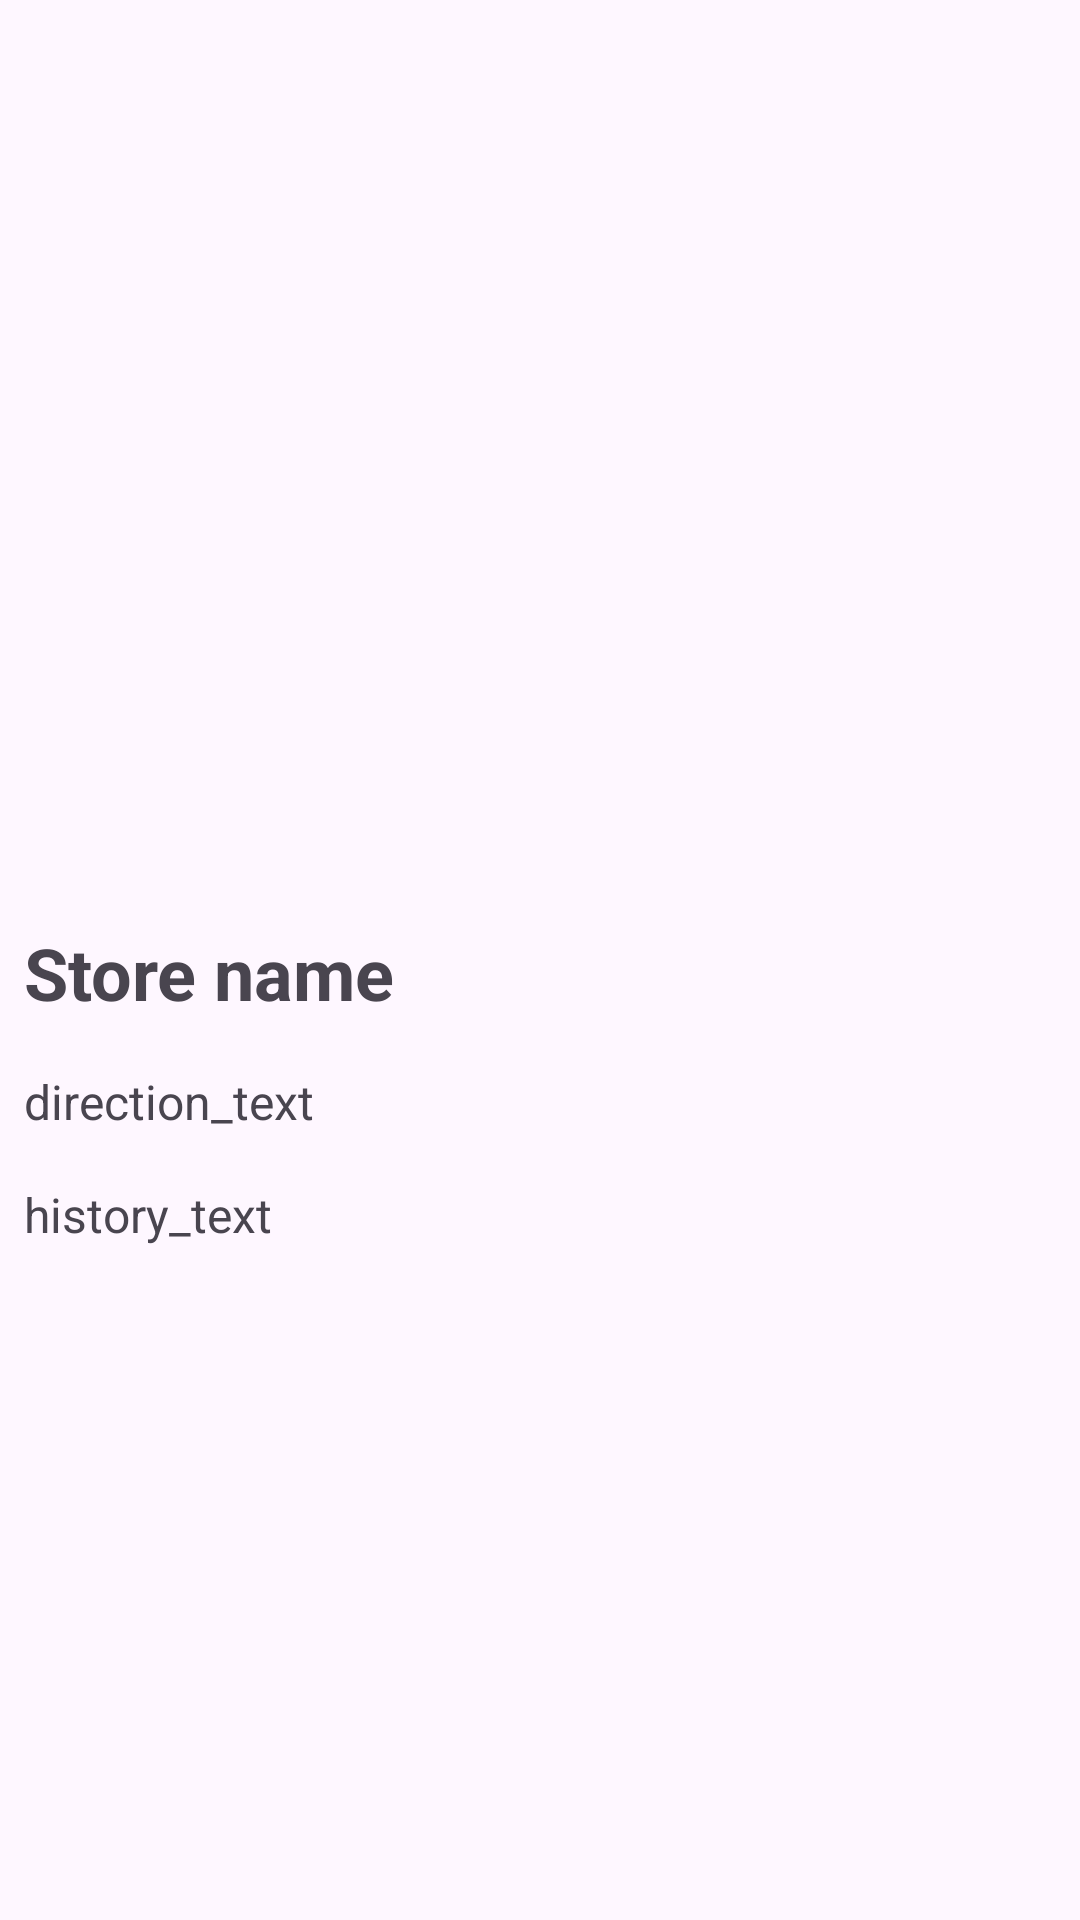

Android layout source for this screen:
<!-- AndroidManifest.xml: application theme Theme.M5_ListadoTiendas2 -->
<!-- res/layout/activity_store_detail.xml -->
<?xml version="1.0" encoding="utf-8"?>
<androidx.constraintlayout.widget.ConstraintLayout xmlns:android="http://schemas.android.com/apk/res/android"
    xmlns:app="http://schemas.android.com/apk/res-auto"
    xmlns:tools="http://schemas.android.com/tools"
    android:layout_width="match_parent"
    android:layout_height="match_parent"
    tools:context=".ui.StoreDetailActivity">

    <androidx.appcompat.widget.AppCompatImageView
        android:id="@+id/StoreImageView"
        android:layout_width="match_parent"
        android:layout_height="300dp"
        android:scaleType="centerCrop"
        app:layout_constraintEnd_toEndOf="parent"
        app:layout_constraintStart_toStartOf="parent"
        app:layout_constraintTop_toTopOf="parent" />

    <androidx.core.widget.NestedScrollView
        android:layout_width="match_parent"
        android:layout_height="0dp"
        app:layout_constraintBottom_toBottomOf="parent"
        app:layout_constraintEnd_toEndOf="parent"
        app:layout_constraintStart_toStartOf="parent"
        app:layout_constraintTop_toBottomOf="@+id/StoreImageView">

        <androidx.constraintlayout.widget.ConstraintLayout
            android:layout_width="match_parent"
            android:layout_height="match_parent"
            app:layout_constraintTop_toBottomOf="@+id/StoreImageView"
            app:layout_constraintStart_toStartOf="parent"
            app:layout_constraintEnd_toEndOf="parent">

            <androidx.appcompat.widget.AppCompatTextView
                android:id="@+id/name"
                android:layout_width="match_parent"
                android:layout_height="match_parent"
                android:padding="8dp"
                android:text="Store name"
                android:textSize="24sp"
                android:textStyle="bold"
                app:layout_constraintBottom_toTopOf="@+id/direction"
                app:layout_constraintStart_toStartOf="parent"
                app:layout_constraintTop_toTopOf="parent" />

            <ImageButton
                android:id="@+id/shareButton"
                android:layout_width="wrap_content"
                android:layout_height="wrap_content"
                app:layout_constraintEnd_toEndOf="parent"
                app:layout_constraintTop_toTopOf="parent"
                android:src="@drawable/baseline_share_24"
                android:background="@color/white"/>

            <androidx.appcompat.widget.AppCompatTextView
                android:id="@+id/direction"
                android:layout_width="match_parent"
                android:layout_height="match_parent"
                android:padding="8dp"
                android:text="direction_text"
                android:textSize="16sp"
                app:layout_constraintTop_toBottomOf="@+id/name"
                app:layout_constraintBottom_toTopOf="@+id/history" />

            <androidx.appcompat.widget.AppCompatTextView
                android:id="@+id/history"
                android:layout_width="match_parent"
                android:layout_height="match_parent"
                android:padding="8dp"
                android:text="history_text"
                android:textSize="16sp"
                app:layout_constraintBottom_toBottomOf="parent"
                app:layout_constraintEnd_toEndOf="parent"
                app:layout_constraintStart_toStartOf="parent"
                app:layout_constraintTop_toBottomOf="@+id/direction" />

        </androidx.constraintlayout.widget.ConstraintLayout>

    </androidx.core.widget.NestedScrollView>

</androidx.constraintlayout.widget.ConstraintLayout>
<!-- resources referenced by this layout -->
<resources>
  <style name="Theme.M5_ListadoTiendas2" parent="Base.Theme.M5_ListadoTiendas2" />
  <style name="Base.Theme.M5_ListadoTiendas2" parent="Theme.Material3.DayNight.NoActionBar">
          
          
      </style>
  <!-- not gathered from this repository: default colours our renderer supplied (Android Studio template values) -->
  <color name="white">#FFFFFFFF</color>
</resources>
